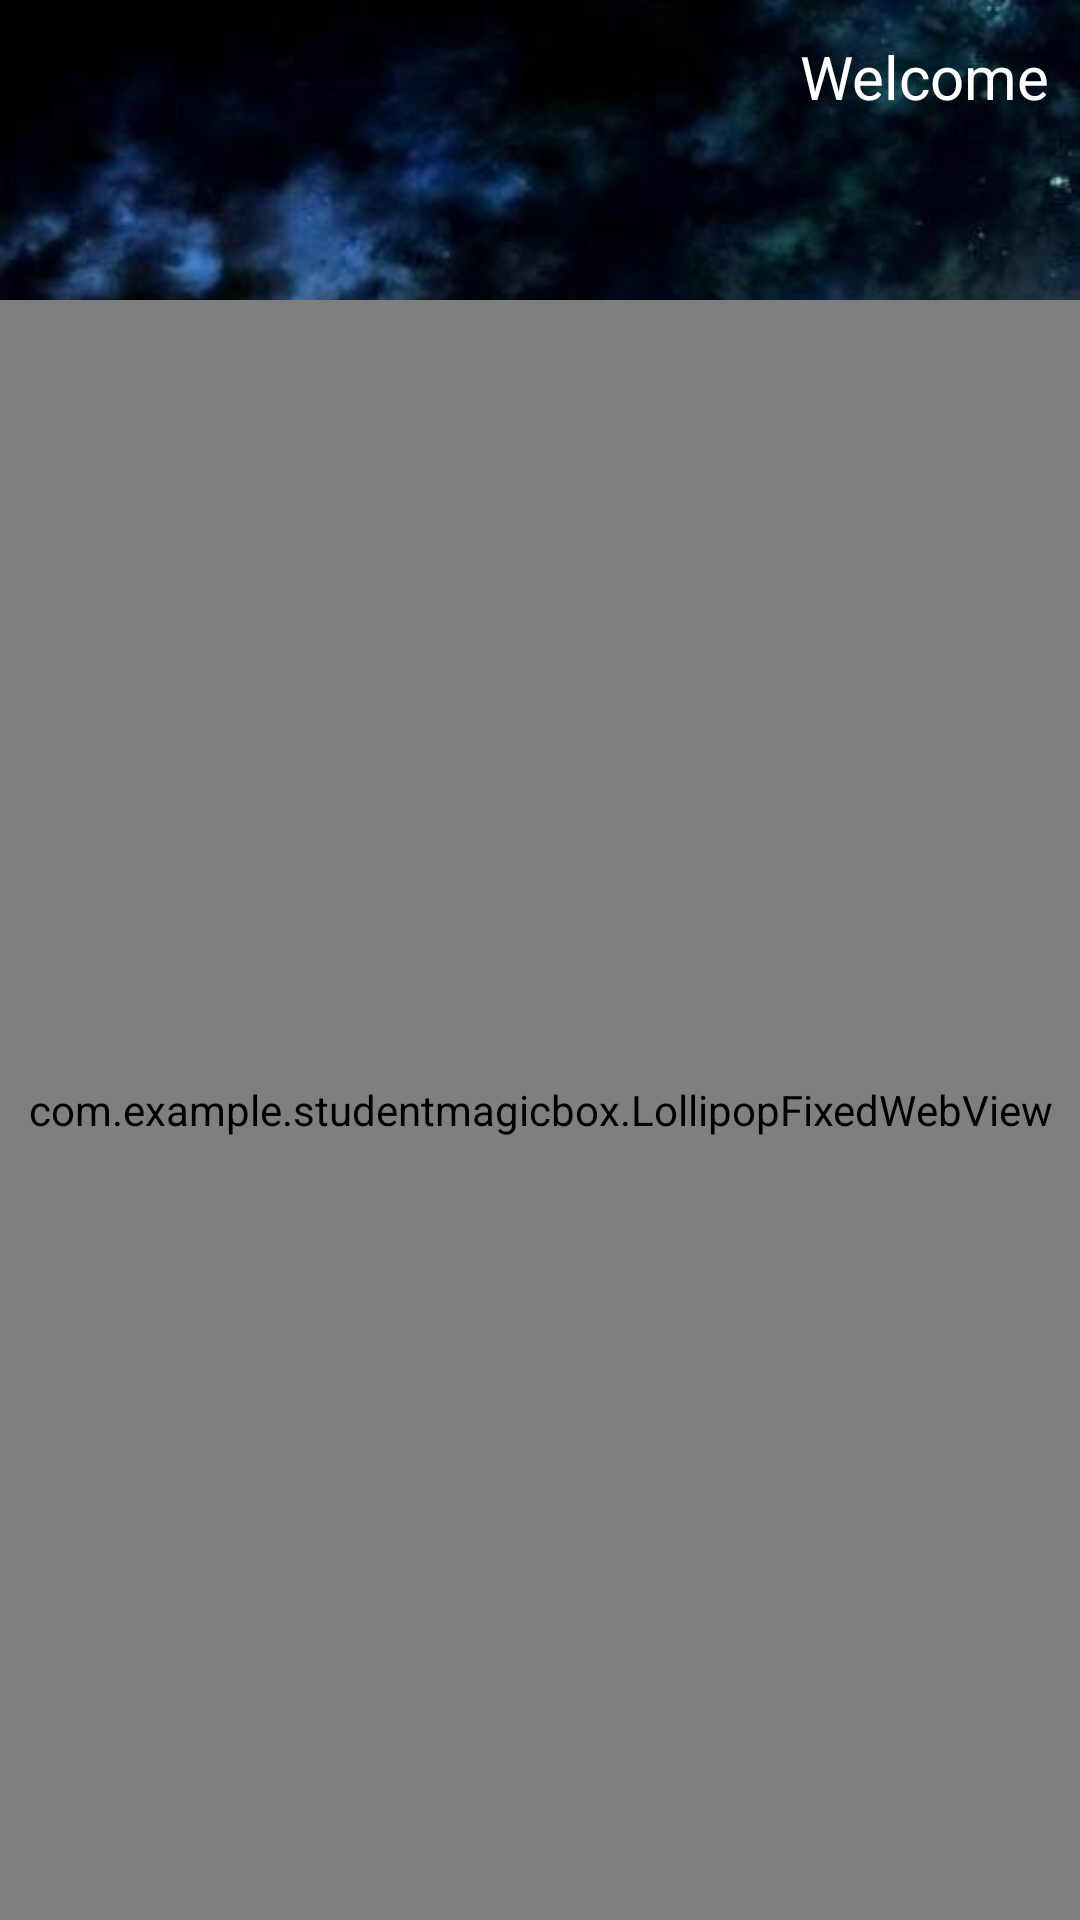

This screen was rendered from an Android layout file. Write that file and the resources it references.
<!-- AndroidManifest.xml: application theme AppTheme -->
<!-- res/layout/activity_email_show.xml -->
<?xml version="1.0" encoding="utf-8"?>
<RelativeLayout xmlns:android="http://schemas.android.com/apk/res/android"
    xmlns:app="http://schemas.android.com/apk/res-auto"
    xmlns:tools="http://schemas.android.com/tools"
    android:layout_width="match_parent"
    android:layout_height="match_parent"
    tools:context=".MainContet"
    android:orientation="vertical"
    android:background="@drawable/crbk">
    <include
        android:id="@+id/content_title"
        layout="@layout/title_layout"/>
    <LinearLayout
        android:layout_width="match_parent"
        android:layout_height="match_parent"
        android:background="@drawable/shape_corner"
        android:layout_marginTop="100dp"
        >
        <com.example.studentmagicbox.LollipopFixedWebView
            android:layout_width="match_parent"
            android:layout_height="match_parent"
            android:id="@+id/Emailcontent"
            />
    </LinearLayout>
</RelativeLayout>
<!-- res/layout/title_layout.xml (included above) -->
<?xml version="1.0" encoding="utf-8"?>
<RelativeLayout xmlns:android="http://schemas.android.com/apk/res/android"
    android:layout_width="match_parent"
    android:layout_height="50dip"
    android:gravity="center_vertical"
    android:padding="10dip" >

    <ImageView
        android:id="@+id/backto"
        android:layout_width="wrap_content"
        android:layout_height="wrap_content"
        android:src="@drawable/back" />

    <TextView
        android:id="@+id/righttop"
        android:layout_width="wrap_content"
        android:layout_height="wrap_content"
        android:textColor="#ffffff"
        android:layout_alignParentRight="true"
        android:layout_centerVertical="true"
        android:textSize="20sp"
        android:text="Welcome"
        />
</RelativeLayout>
<!-- resources referenced by this layout -->
<resources>
  <!-- drawable crbk: jpg bitmap (drawable, 51857 bytes) -->
  <!-- drawable shape_corner (drawable) -->
  <?xml version="1.0" encoding="utf-8"?>
  <shape xmlns:android="http://schemas.android.com/apk/res/android">
      <solid android:color="#3FEFEBEB" />
  
      <corners android:topLeftRadius="20dp"
          android:topRightRadius="20dp"
          android:bottomRightRadius="20dp"
          android:bottomLeftRadius="20dp"/>
      <stroke android:width="1dp" android:color="#000000" />
  </shape>
  <style name="AppTheme" parent="Theme.AppCompat.Light.NoActionBar">
          
          <item name="colorPrimary">@color/colorPrimary</item>
          <item name="colorPrimaryDark">@color/colorPrimaryDark</item>
          <item name="colorAccent">@color/colorAccent</item>
      </style>
  <color name="colorPrimary">#6200EE</color>
  <color name="colorPrimaryDark">#3700B3</color>
  <color name="colorAccent">#03DAC5</color>
</resources>
